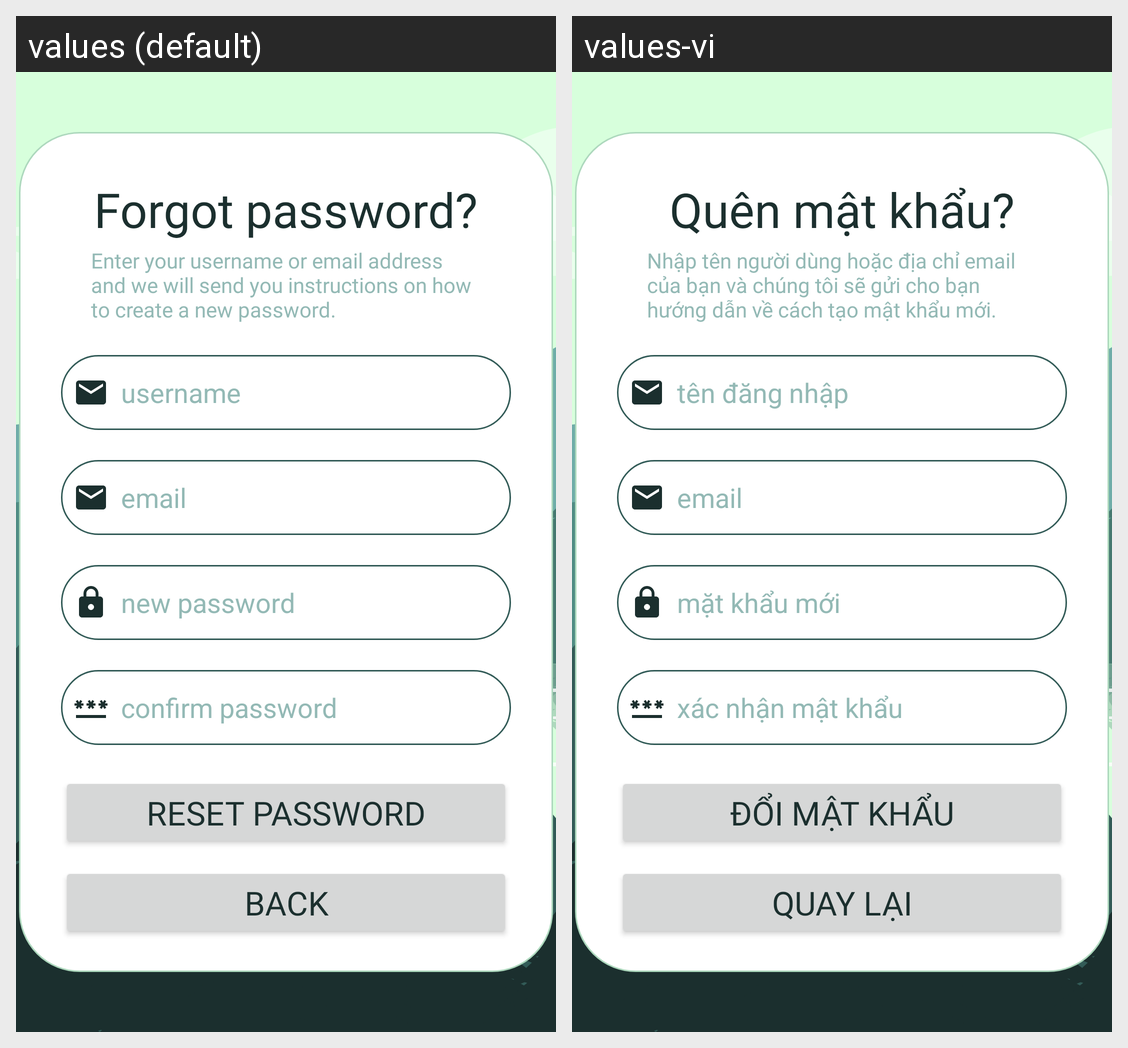

Locale-by-locale string values for the Android screen shown in this grid:
Android screen res/layout/activity_resetpw.xml rendered under 2 locales, left to right: values (default), values-vi. Device: Nexus 5 (rendered at 1080×1920; each locale shown at half size, 540×960, under a caption strip naming it); theme Theme.MyApplication.
Strings drawn on this screen, with the default value and each locale's value (text and hints the layout hard-codes, and strings that could not be matched under every locale, appear in the picture but are not listed):

forgot_pass
  values: Forgot password?
  values-vi: Quên mật khẩu?

resetpw_ment
  values: Enter your username or email address and we will send you instructions on how to create a new password.
  values-vi: Nhập tên người dùng hoặc địa chỉ email của bạn và chúng tôi sẽ gửi cho bạn hướng dẫn về cách tạo mật khẩu mới.

username
  values: username
  values-vi: tên đăng nhập

email
  values: email
  values-vi: email

newpassword
  values: new password
  values-vi: mặt khẩu mới

confirm_pass
  values: confirm password
  values-vi: xác nhận mật khẩu

reset_pass
  values: Reset password
  values-vi: Đổi mật khẩu

back
  values: Back
  values-vi: Quay lại
